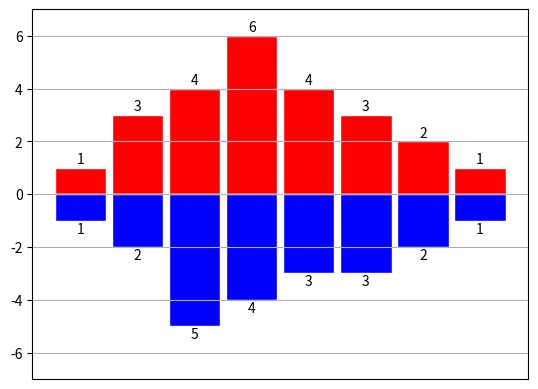

This chart was generated by the following Python code:
# coding=utf-8
import numpy as np
import matplotlib.pyplot as plt
import pandas as pd
'''垂直条状图'''
def cztzt():
    index = np.arange(5)
    value = [5, 7, 3, 4, 6]
    std1 = [0.8, 1.0, 0.4, 0.9, 1.3]
    plt.rcParams['font.sans-serif'] = 'NSimSun,Times New Roman'  # 设置字体的类型
    plt.title('A Bar Chart', loc='center', fontsize=22)
    plt.bar(index, value, yerr=std1, error_kw={'ecolor': '0.1',
                                               'capsize': 6},
            alpha=0.2, label='First')  # alpha  控制图表透明度
    # 使用刻度表名x轴类别，并定义标签位置
    plt.xticks(index, ['A', 'B', 'C', 'D', 'E'])
    plt.legend(loc=2)
    plt.show()
'''水平条状图'''
def sptzt():
    ind = np.arange(5)
    value2 = [5,7,3,4,6]
    std2 = [0.5,2,0.6,1.2,0.3]
    plt.title('a horizontal bar chart')
    plt.barh(ind, value2,xerr= std2,error_kw ={'ecolor': '0.1',
                                               'capsize': 6},
            alpha=0.2, label='First')
    plt.yticks(ind,['A', 'B', 'C', 'D', 'E'])
    plt.legend(loc=4)
    plt.show()

'''多序列条状图'''
def dxltzt():
    index2 = np.arange(5)
    data = [5, 7, 3, 4, 6]
    data2 = [5, 5, 4, 3, 7]
    data3 = [4, 7, 2, 6, 6]
    bw =0.3
    plt.axis([0,5,0,8])
    plt.title('A multiseries bar chart',fontsize = 20)
    plt.bar(index2+0.1,data,bw,color='b',label ='blue')
    plt.bar(index2+0.1+bw, data2, bw, color='g',label ='greem')
    plt.bar(index2 + 0.1 + 2*bw, data3, bw, color='r',label ='red')
    plt.xticks(index2+0.1+bw , ['A', 'B', 'C', 'D', 'E'])
    plt.legend(loc = 2)
    plt.show()

'''为pandas DataFrame生成多序列条状图'''
def pd_dataframe_dxltzt():
    data = {'series1':[1, 3, 4, 3, 5],
            'series2': [2, 4, 5, 2, 4],
            'series3': [3, 2, 3, 1, 3]}
    df = pd.DataFrame(data,
                      index=['a','b','c','d','e'])
    #df.plot(kind ='bar')
    df.plot.bar()
    plt.show()
'''堆积图'''
def djt():
    index = np.arange(4)
    series1 =np.array([3,4,5,2])
    series2 = np.array([1, 2, 2, 5])
    series3 = np.array([2, 3, 3, 4])
    plt.axis([0,15,0,4])
    plt.title('a multiseries horizontal stacked bar chart')
    plt.barh(index,series1,color='w',hatch='xx')
    plt.barh(index, series2, color='w', hatch='///', left=series1)
    plt.barh(index, series3, color='w', hatch='\\\\\\',left =(series1+series2))
    plt.yticks(index+0.4,['Jab15','Feb15','Mar15','Apr15'])
    plt.show()

'''为pandas DataFrame绘制堆积条状图'''
def df_djt():
    data = {'series1': [1, 3, 4, 3, 5],
            'series2': [2, 4, 5, 2, 4],
            'series3': [3, 2, 3, 1, 3]}
    df = pd.DataFrame(data)
    df.plot(kind= 'bar',stacked = True)  #设置stacked参数为true绘制堆积图
    plt.show()


'''其他条状图
# 修改条状图的边框和条状图内部区域的颜色，只要用另外两个关键字参数
#facecolor和edgecolor设置两种不同的颜色即可，末端显示y值标签
#标签位置用ha和va关键字参数来调整'''
def qtt():
    x0 = np.arange(8)
    y1 = np.array([1,3,4,6,4,3,2,1])
    y2 = np.array([1,2,5,4,3,3,2,1])
    plt.ylim(-7,7) #限制纵坐标高度
    plt.bar(x0,y1,0.9,facecolor = 'r', edgecolor ='w')
    plt.bar(x0,-y2, 0.9, facecolor='b', edgecolor='w')
    plt.xticks(())
    plt.grid(True) #设置网格
    for x, y in zip(x0,y1):
        plt.text(x , y + 0.05, '%d' % y, ha='center', va ='bottom')
    for x, y in zip(x0,y2):
        plt.text(x , -y - 0.05, '%d' % y, ha='center', va ='top')
    plt.show()
qtt()